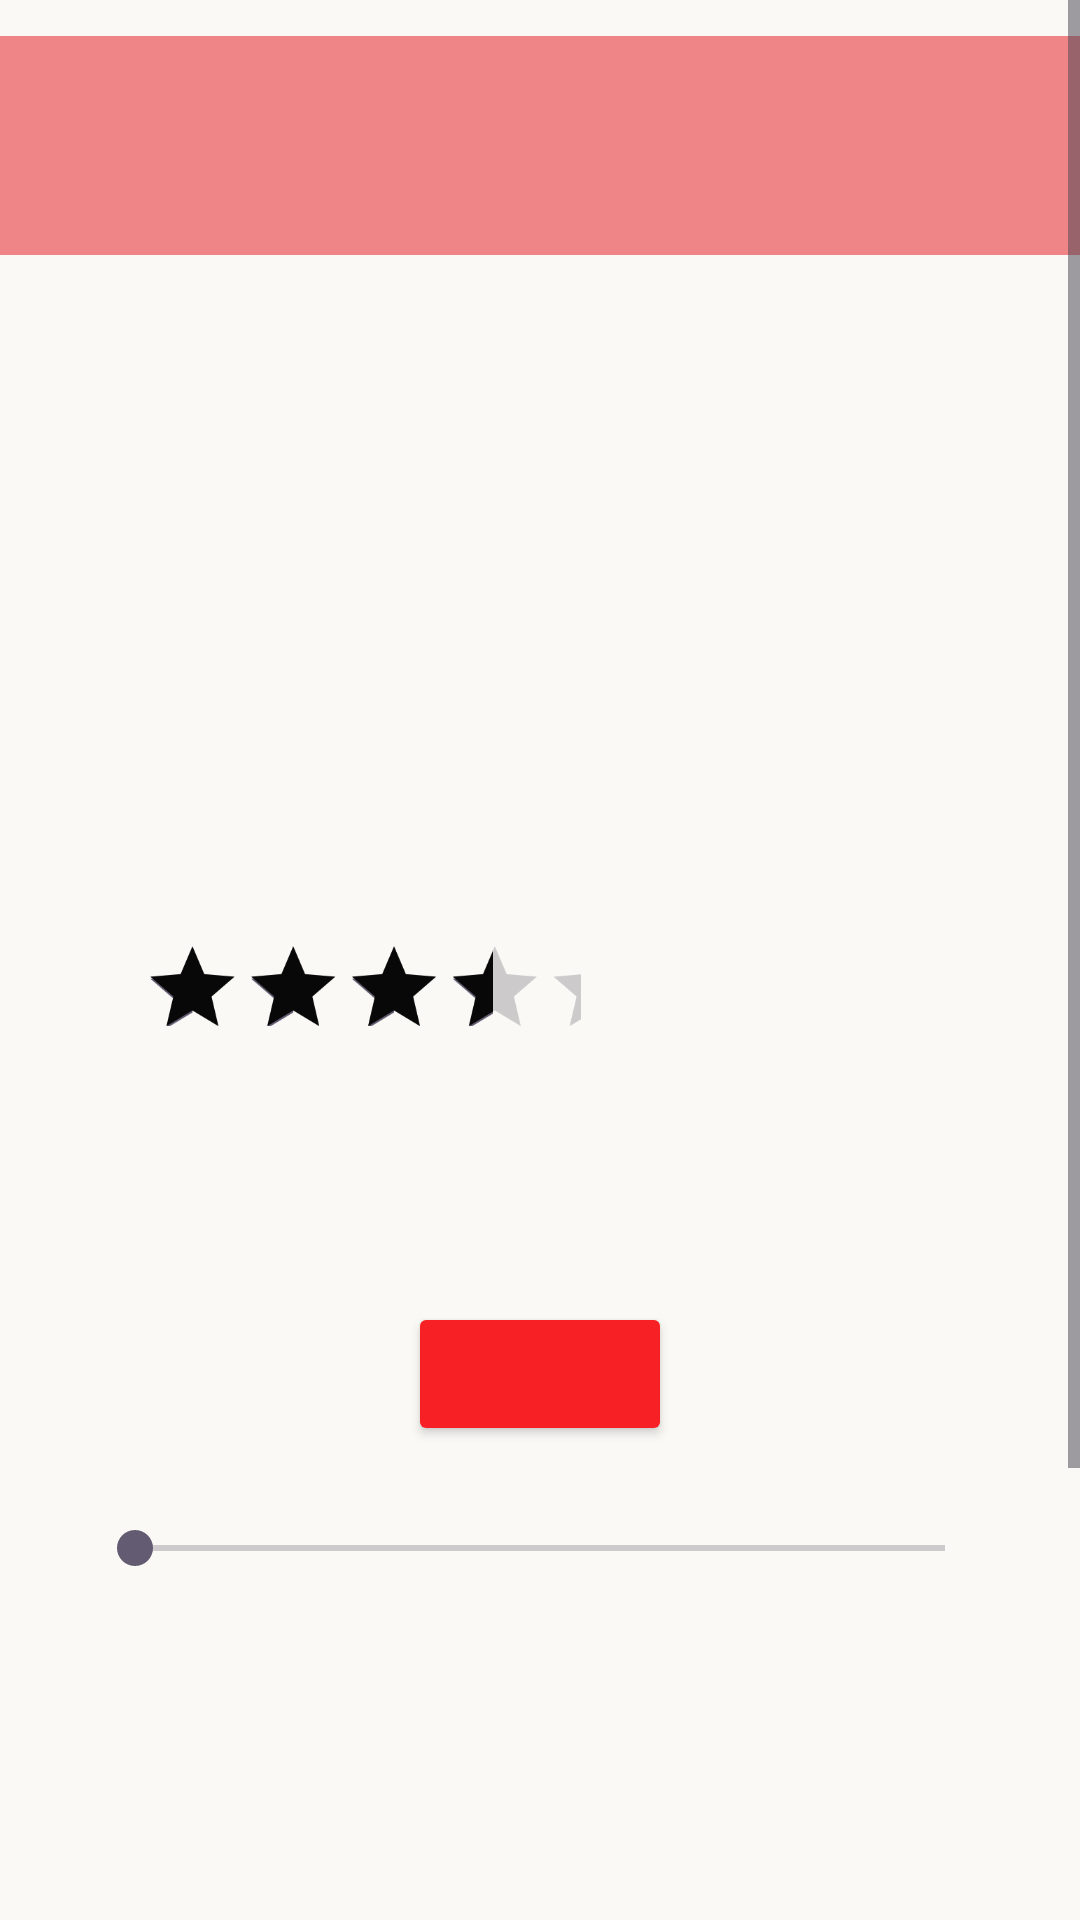

Android layout source for this screen:
<!-- AndroidManifest.xml: application theme Theme.MeetBilbao -->
<!-- res/layout/activity_san_mames.xml -->
<?xml version="1.0" encoding="utf-8"?>
<ScrollView xmlns:android="http://schemas.android.com/apk/res/android"
    xmlns:app="http://schemas.android.com/apk/res-auto"
    xmlns:tools="http://schemas.android.com/tools"
    android:layout_width="match_parent"
    android:layout_height="wrap_content"
    android:background="@color/san_mames_white">


    <androidx.constraintlayout.widget.ConstraintLayout
        android:layout_width="match_parent"
        android:layout_height="match_parent"
        tools:context=".SanMamesActivity">

        <androidx.viewpager2.widget.ViewPager2
            android:id="@+id/carrusel"
            android:layout_width="0dp"
            android:layout_height="0dp"
            android:layout_marginTop="4dp"
            app:layout_constraintEnd_toEndOf="parent"
            app:layout_constraintHeight_percent="0.25"
            app:layout_constraintHorizontal_bias="0.0"
            app:layout_constraintStart_toStartOf="parent"
            app:layout_constraintTop_toBottomOf="@+id/spinnerLanguage" />


        <TextView
            android:id="@+id/tfTitle"
            android:layout_width="wrap_content"
            android:layout_height="wrap_content"
            android:textColor="@android:color/white"
            android:textSize="44sp"
            android:textStyle="bold"
            android:shadowColor="#80000000"
            android:shadowDx="2"
            android:shadowDy="2"
            android:shadowRadius="4"
            app:layout_constraintBottom_toBottomOf="@id/carrusel"
            app:layout_constraintEnd_toEndOf="@id/carrusel"
            app:layout_constraintStart_toStartOf="@id/carrusel"
            app:layout_constraintTop_toTopOf="@id/carrusel" />

        <RatingBar
            android:id="@+id/rBStars"
            android:layout_width="209dp"
            android:layout_height="42dp"
            android:layout_marginStart="16dp"
            android:layout_marginTop="8dp"
            android:numStars="5"
            android:rating="4.0"
            android:scaleX="0.7"
            android:scaleY="0.7"
            android:stepSize="0.5"
            android:progressTint="@color/san_mames_black"
            app:layout_constraintStart_toStartOf="parent"
            app:layout_constraintTop_toBottomOf="@id/carrusel" />

        <TextView
            android:id="@+id/tfDescription"
            android:layout_width="0dp"
            android:layout_height="wrap_content"
            android:layout_marginTop="8dp"
            android:gravity="center"
            android:padding="16dp"
            android:textColor="@android:color/black"
            android:textSize="16sp"
            app:layout_constraintEnd_toEndOf="parent"
            app:layout_constraintStart_toStartOf="parent"
            app:layout_constraintTop_toBottomOf="@id/rBStars" />


        <Button
            android:id="@+id/btnPlayAnthem"
            android:layout_width="wrap_content"
            android:layout_height="wrap_content"
            android:layout_marginTop="24dp"
            android:backgroundTint="@color/san_mames_buttons"
            android:textStyle="bold"
            app:layout_constraintEnd_toEndOf="parent"
            app:layout_constraintStart_toStartOf="parent"
            app:layout_constraintTop_toBottomOf="@+id/tfDescription" />

        <SeekBar
            android:id="@+id/sbAudioProgress"
            android:layout_width="302dp"
            android:layout_height="20dp"
            android:layout_marginTop="24dp"
            android:progressTint="@color/san_mames_black"
            app:layout_constraintEnd_toEndOf="parent"
            app:layout_constraintStart_toStartOf="parent"
            app:layout_constraintTop_toBottomOf="@+id/btnPlayAnthem" />

        <Spinner
            android:id="@+id/spinnerLanguage"
            android:layout_width="418dp"
            android:layout_height="73dp"
            android:layout_marginTop="12dp"
            android:background="@color/san_mames_background"
            android:textColor="@color/san_mames_black"
            android:textStyle="bold"
            android:textSize="20sp"
            android:popupBackground="@color/san_mames_background"
            app:layout_constraintEnd_toEndOf="parent"
            app:layout_constraintStart_toStartOf="parent"
            app:layout_constraintTop_toTopOf="parent" />

        <WebView
            android:id="@+id/webViewMap"
            android:layout_width="0dp"
            android:layout_height="0dp"
            android:layout_marginTop="32dp"
            app:layout_constraintEnd_toEndOf="parent"
            app:layout_constraintStart_toStartOf="parent"
            app:layout_constraintTop_toBottomOf="@+id/sbAudioProgress" />

        <ImageView
            android:id="@+id/imgViewMap"
            android:layout_width="424dp"
            android:layout_height="207dp"
            android:src="@drawable/san_mames_map"
            app:layout_constraintEnd_toEndOf="parent"
            app:layout_constraintStart_toStartOf="parent"
            app:layout_constraintTop_toBottomOf="@id/webViewMap" />

        <Button
            android:id="@+id/btnMain"
            android:layout_width="wrap_content"
            android:layout_height="wrap_content"
            android:layout_marginTop="24dp"
            android:backgroundTint="@color/san_mames_buttons"
            android:textStyle="bold"
            app:layout_constraintBottom_toBottomOf="parent"
            app:layout_constraintEnd_toEndOf="parent"
            app:layout_constraintTop_toBottomOf="@+id/imgViewMap"
            tools:layout_editor_absoluteX="317dp" />

    </androidx.constraintlayout.widget.ConstraintLayout>

</ScrollView>
<!-- resources referenced by this layout -->
<resources>
  <color name="san_mames_background">#ef8587</color>
  <color name="san_mames_black">#080808</color>
  <color name="san_mames_buttons">#f72025</color>
  <color name="san_mames_white">#FAF9F6</color>
  <style name="Theme.MeetBilbao" parent="Base.Theme.MeetBilbao" />
  <style name="Base.Theme.MeetBilbao" parent="Theme.Material3.DayNight.NoActionBar">
          
          
      </style>
</resources>
